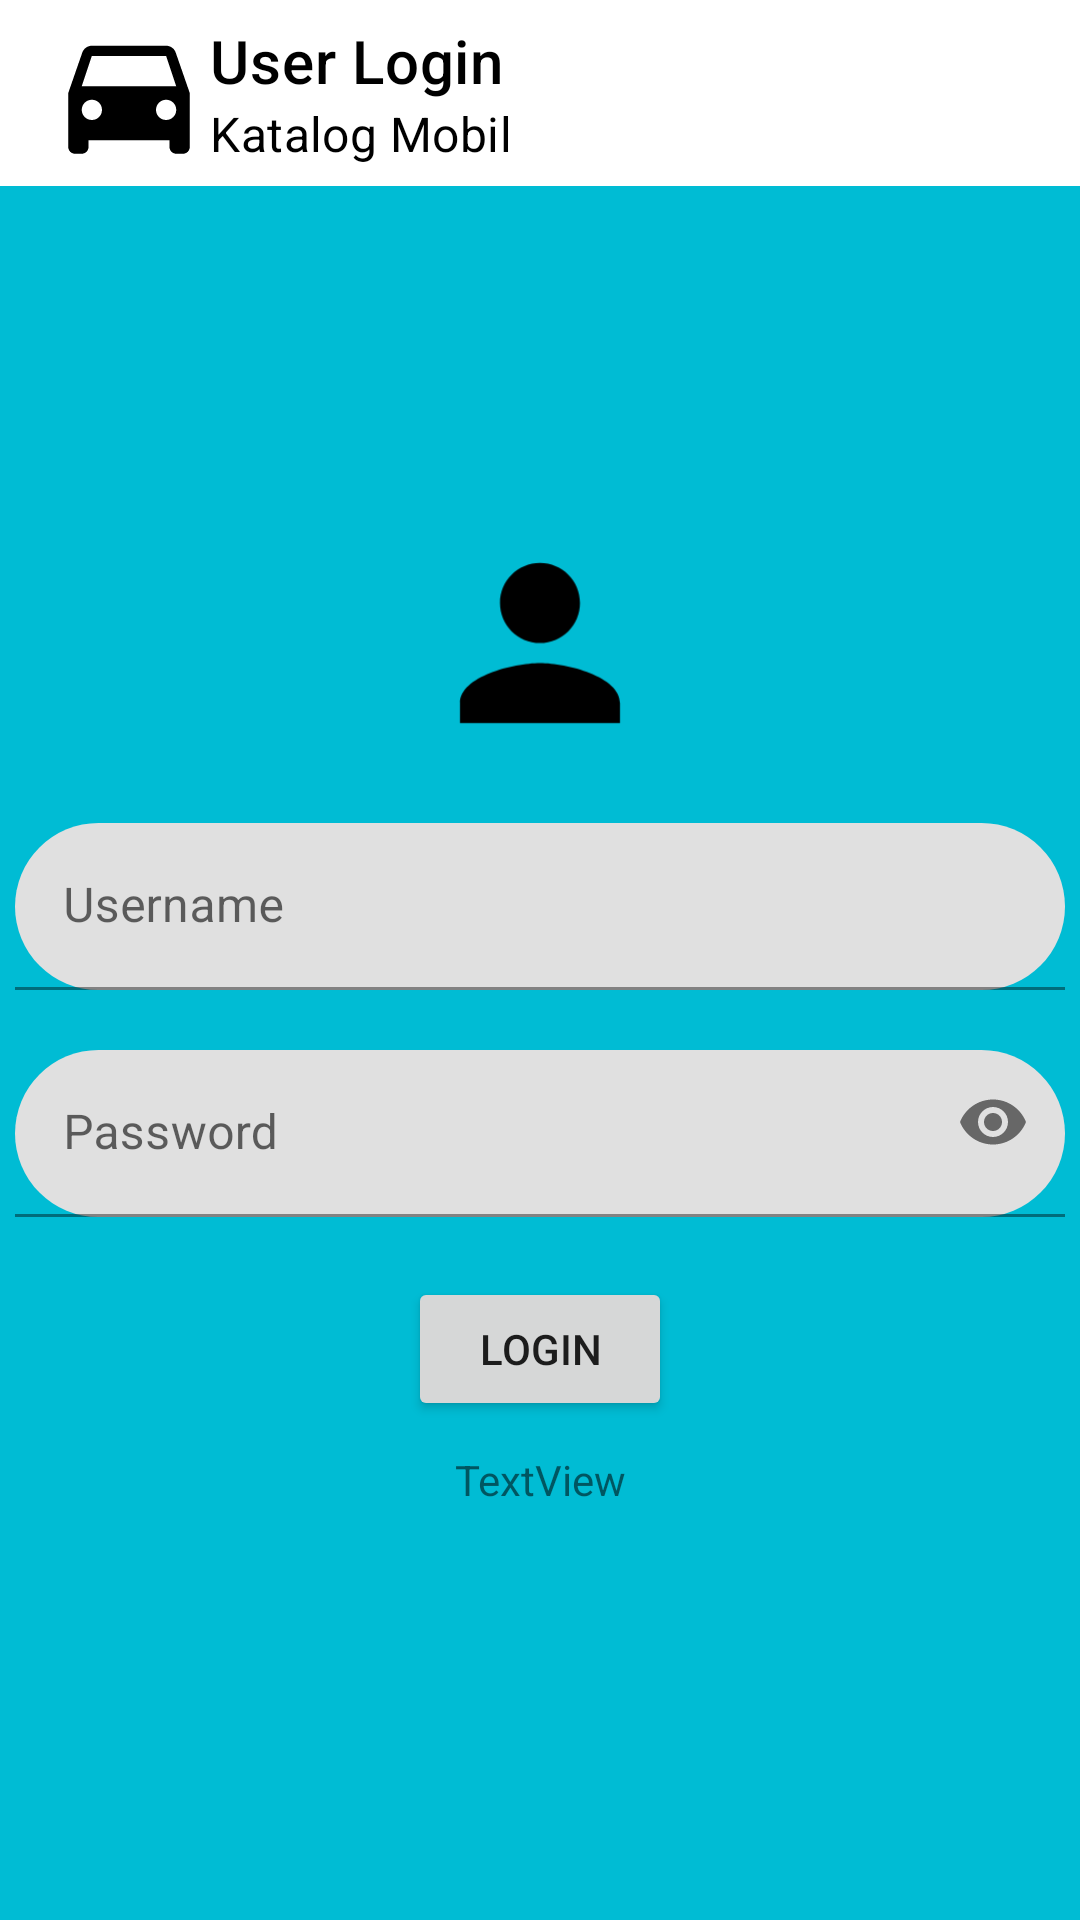

The Android layout XML behind this screen, and the referenced resources:
<!-- AndroidManifest.xml: application theme Theme.KatalogKelompok -->
<!-- res/layout/activity_login.xml -->
<?xml version="1.0" encoding="utf-8"?>
<androidx.constraintlayout.widget.ConstraintLayout xmlns:android="http://schemas.android.com/apk/res/android"
    xmlns:app="http://schemas.android.com/apk/res-auto"
    xmlns:tools="http://schemas.android.com/tools"
    android:layout_width="match_parent"
    android:layout_height="match_parent"
    android:background="@color/app_background_color"
    tools:context=".LoginActivity">

    <androidx.appcompat.widget.Toolbar
        android:id="@+id/Toolbar"
        android:layout_width="match_parent"
        android:layout_height="62dp"
        android:background="@color/toolbar_background_color"
        app:layout_constraintEnd_toEndOf="parent"
        app:layout_constraintStart_toStartOf="parent"
        app:layout_constraintTop_toTopOf="parent"
        app:logo="@drawable/ic_baseline_car_54"
        app:subtitle="Katalog Mobil"
        app:subtitleTextColor="@color/toolbar_subtitle_text_color"
        app:title="User Login"
        app:titleTextColor="@color/toolbar_title_text_color"/>

    <ScrollView
        android:id="@+id/scrollView2"
        android:layout_width="match_parent"
        android:layout_height="wrap_content"
        app:layout_constraintBottom_toBottomOf="parent"
        app:layout_constraintEnd_toEndOf="parent"
        app:layout_constraintStart_toStartOf="parent"
        app:layout_constraintTop_toBottomOf="@+id/Toolbar"
        app:layout_constraintVertical_bias="0.45">

        <LinearLayout
            android:layout_width="match_parent"
            android:layout_height="wrap_content"
            android:orientation="vertical">

            <ImageView
                android:id="@+id/imageView"
                android:layout_width="80dp"
                android:layout_height="80dp"
                android:layout_gravity="center"
                app:srcCompat="@drawable/ic_baseline_person_24"
                tools:ignore="ImageContrastCheck" />

            <com.google.android.material.textfield.TextInputLayout
                android:id="@+id/textInputLayoutLoginUsername"
                android:layout_width="match_parent"
                android:layout_height="wrap_content"
                app:boxCornerRadiusBottomEnd="50dp"
                app:boxCornerRadiusBottomStart="50dp"
                app:boxCornerRadiusTopEnd="50dp"
                app:boxCornerRadiusTopStart="50dp">

                <com.google.android.material.textfield.TextInputEditText
                    android:id="@+id/editTextLoginUsername"
                    android:layout_width="350dp"
                    android:layout_height="wrap_content"
                    android:layout_gravity="center"
                    android:layout_marginTop="20dp"
                    android:hint="Username"
                    android:singleLine="true" />
            </com.google.android.material.textfield.TextInputLayout>

            <com.google.android.material.textfield.TextInputLayout
                android:id="@+id/textInputLayoutLoginPassword"
                android:layout_width="match_parent"
                android:layout_height="match_parent"
                app:boxCornerRadiusBottomEnd="50dp"
                app:boxCornerRadiusBottomStart="50dp"
                app:boxCornerRadiusTopEnd="50dp"
                app:boxCornerRadiusTopStart="50dp"
                app:passwordToggleEnabled="true">

                <com.google.android.material.textfield.TextInputEditText
                    android:id="@+id/editTextLoginPassword"
                    android:layout_width="350dp"
                    android:layout_height="wrap_content"
                    android:layout_gravity="center"
                    android:layout_marginTop="20dp"
                    android:hint="Password"
                    android:inputType="textPassword" />

            </com.google.android.material.textfield.TextInputLayout>

            <Button
                android:id="@+id/buttonLogin"
                android:layout_width="wrap_content"
                android:layout_height="wrap_content"
                android:layout_gravity="center"
                android:layout_marginTop="20dp"
                android:text="Login" />

            <TextView
                android:id="@+id/textViewCreateAccount"
                android:layout_width="match_parent"
                android:layout_height="wrap_content"
                android:layout_marginTop="10dp"
                android:text="TextView"
                android:textAlignment="center" />
        </LinearLayout>
    </ScrollView>

</androidx.constraintlayout.widget.ConstraintLayout>
<!-- resources referenced by this layout -->
<resources>
  <color name="app_background_color">#00BCD4</color>
  <color name="toolbar_background_color">#FFFFFF</color>
  <color name="toolbar_subtitle_text_color">#000000</color>
  <color name="toolbar_title_text_color">#000000</color>
  <!-- drawable ic_baseline_car_54 (drawable) -->
  <vector android:height="54dp" android:tint="@color/toolbar_title_text_color"
      android:viewportHeight="24" android:viewportWidth="24"
      android:width="54dp" xmlns:android="http://schemas.android.com/apk/res/android">
      <path android:fillColor="@android:color/white" android:pathData="M18.92,6.01C18.72,5.42 18.16,5 17.5,5h-11c-0.66,0 -1.21,0.42 -1.42,1.01L3,12v8c0,0.55 0.45,1 1,1h1c0.55,0 1,-0.45 1,-1v-1h12v1c0,0.55 0.45,1 1,1h1c0.55,0 1,-0.45 1,-1v-8l-2.08,-5.99zM6.5,16c-0.83,0 -1.5,-0.67 -1.5,-1.5S5.67,13 6.5,13s1.5,0.67 1.5,1.5S7.33,16 6.5,16zM17.5,16c-0.83,0 -1.5,-0.67 -1.5,-1.5s0.67,-1.5 1.5,-1.5 1.5,0.67 1.5,1.5 -0.67,1.5 -1.5,1.5zM5,11l1.5,-4.5h11L19,11L5,11z"/>
  </vector>
  <!-- drawable ic_baseline_person_24 (drawable) -->
  <vector xmlns:android="http://schemas.android.com/apk/res/android"
      android:width="54dp"
      android:height="54dp"
      android:viewportWidth="24"
      android:viewportHeight="24"
      android:tint="@color/toolbar_title_text_color">
    <path
        android:fillColor="@android:color/white"
        android:pathData="M12,12c2.21,0 4,-1.79 4,-4s-1.79,-4 -4,-4 -4,1.79 -4,4 1.79,4 4,4zM12,14c-2.67,0 -8,1.34 -8,4v2h16v-2c0,-2.66 -5.33,-4 -8,-4z"/>
  </vector>
  <style name="Theme.KatalogKelompok" parent="Theme.MaterialComponents.DayNight.DarkActionBar">
          
          <item name="colorPrimary">@color/purple_500</item>
          <item name="colorPrimaryVariant">@color/purple_700</item>
          <item name="colorOnPrimary">@color/white</item>
          
          <item name="colorSecondary">@color/teal_200</item>
          <item name="colorSecondaryVariant">@color/teal_700</item>
          <item name="colorOnSecondary">@color/black</item>
          
          <item name="android:statusBarColor" tools:targetApi="l">?attr/colorPrimaryVariant</item>
          
      </style>
  <color name="purple_500">#FF6200EE</color>
  <color name="purple_700">#FF3700B3</color>
  <color name="white">#FFFFFFFF</color>
  <color name="teal_200">#FF03DAC5</color>
  <color name="teal_700">#FF018786</color>
  <color name="black">#FF000000</color>
</resources>
